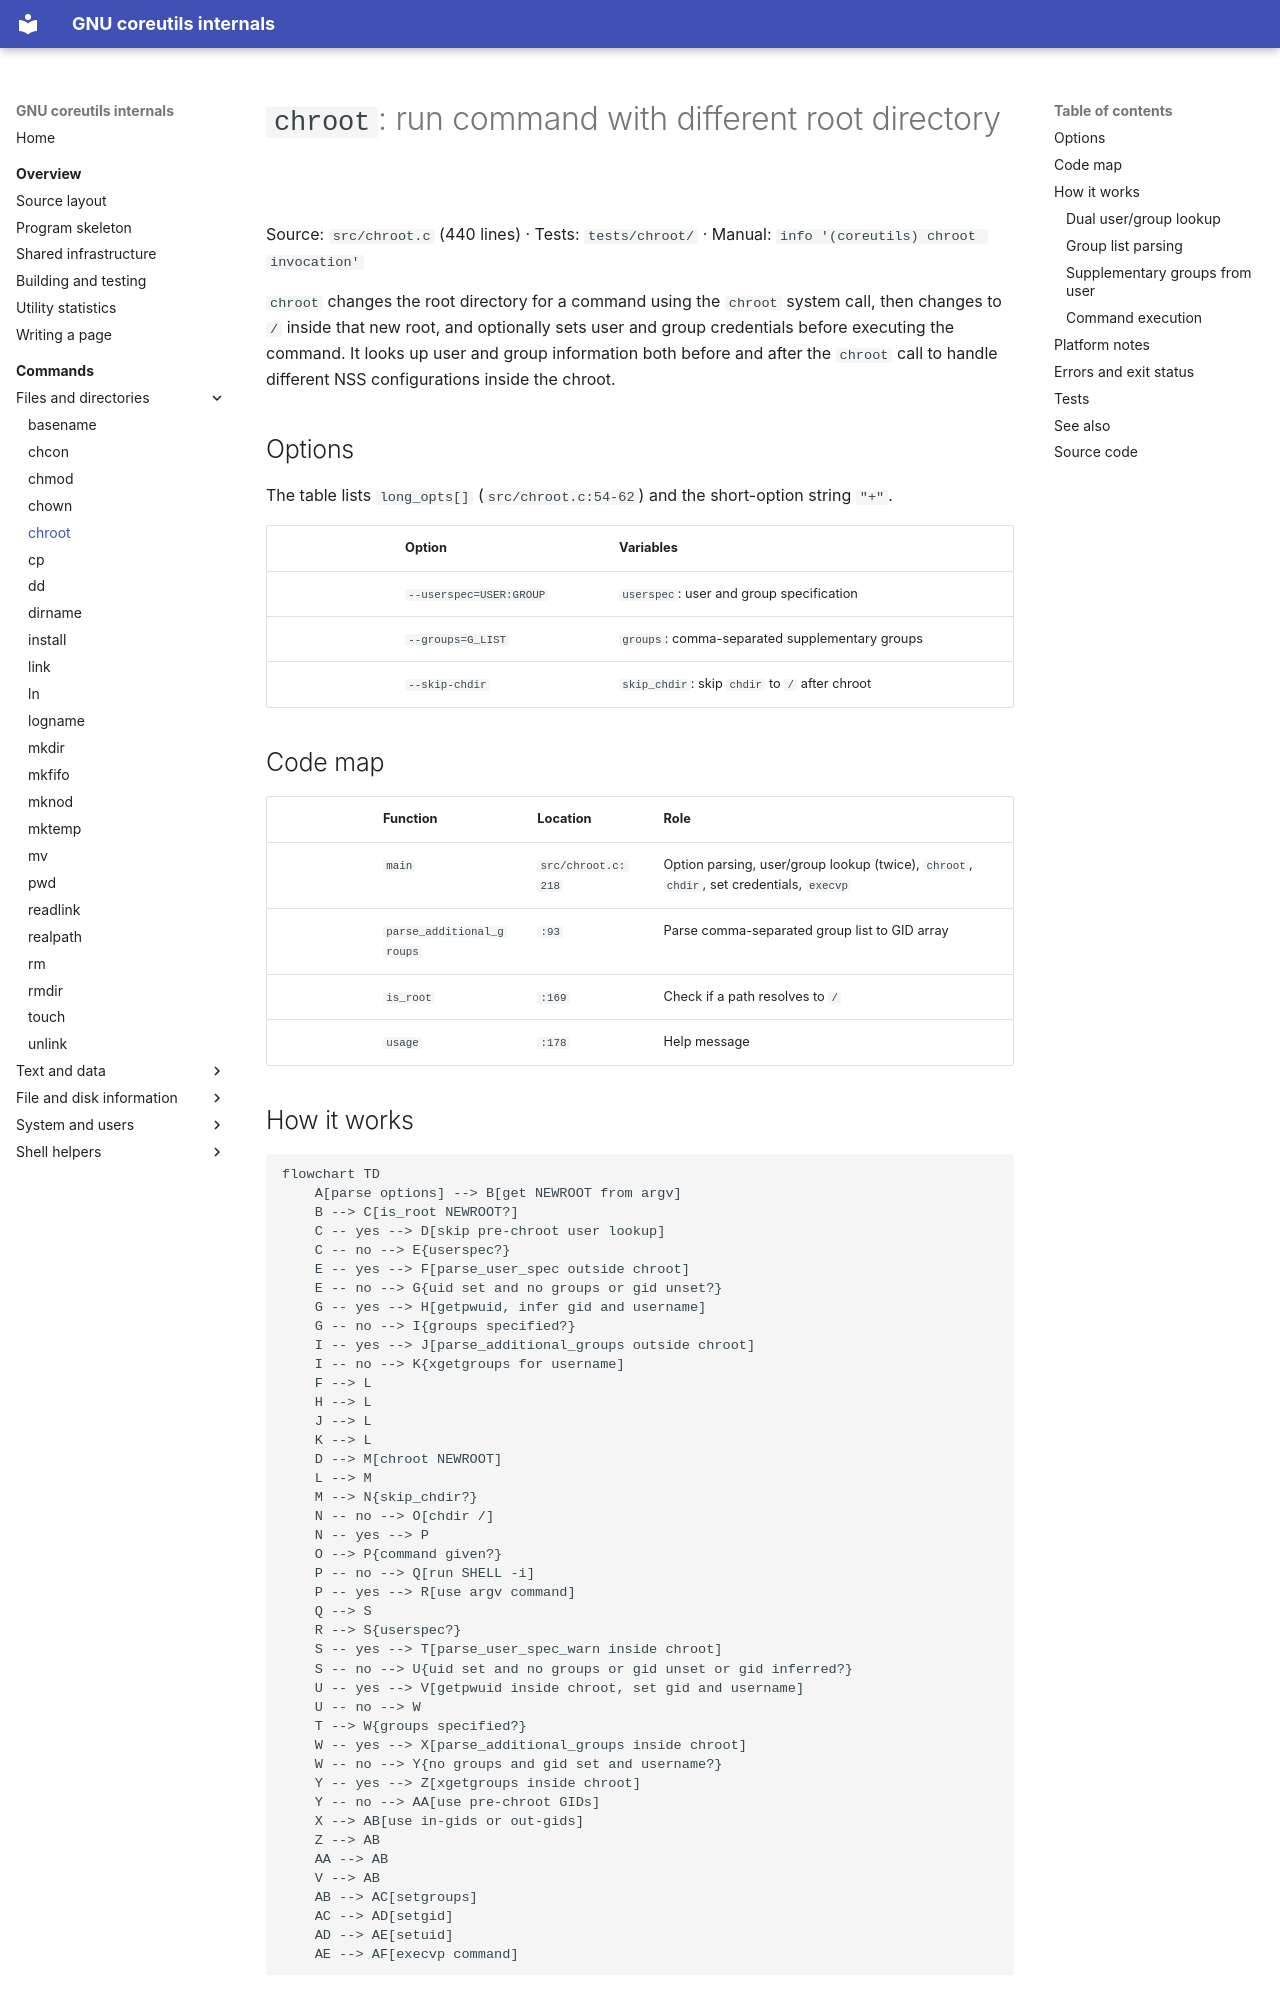

repository: andrewh/coreutils · page: commands/chroot/index.html · generator: mkdocs

# `chroot`: run command with different root directory

Source: `src/chroot.c` (440 lines) · Tests: `tests/chroot/` ·
Manual: `info '(coreutils) chroot invocation'`

`chroot` changes the root directory for a command using the `chroot` system
call, then changes to `/` inside that new root, and optionally sets user and group
credentials before executing the command. It looks up user and group
information both before and after the `chroot` call to handle different NSS
configurations inside the chroot.

## Options

The table lists `long_opts[]` (`src/chroot.c:54-62`) and the short-option
string `"+"`.

|| Option | Variables |
||---|---|
|| `--userspec=USER:GROUP` | `userspec`: user and group specification |
|| `--groups=G_LIST` | `groups`: comma-separated supplementary groups |
|| `--skip-chdir` | `skip_chdir`: skip `chdir` to `/` after chroot |

## Code map

|| Function | Location | Role |
||---|---|---|
|| `main` | `src/chroot.c:218` | Option parsing, user/group lookup (twice), `chroot`, `chdir`, set credentials, `execvp` |
|| `parse_additional_groups` | `:93` | Parse comma-separated group list to GID array |
|| `is_root` | `:169` | Check if a path resolves to `/` |
|| `usage` | `:178` | Help message |

## How it works

```mermaid
flowchart TD
    A[parse options] --> B[get NEWROOT from argv]
    B --> C[is_root NEWROOT?]
    C -- yes --> D[skip pre-chroot user lookup]
    C -- no --> E{userspec?}
    E -- yes --> F[parse_user_spec outside chroot]
    E -- no --> G{uid set and no groups or gid unset?}
    G -- yes --> H[getpwuid, infer gid and username]
    G -- no --> I{groups specified?}
    I -- yes --> J[parse_additional_groups outside chroot]
    I -- no --> K{xgetgroups for username]
    F --> L
    H --> L
    J --> L
    K --> L
    D --> M[chroot NEWROOT]
    L --> M
    M --> N{skip_chdir?}
    N -- no --> O[chdir /]
    N -- yes --> P
    O --> P{command given?}
    P -- no --> Q[run SHELL -i]
    P -- yes --> R[use argv command]
    Q --> S
    R --> S{userspec?}
    S -- yes --> T[parse_user_spec_warn inside chroot]
    S -- no --> U{uid set and no groups or gid unset or gid inferred?}
    U -- yes --> V[getpwuid inside chroot, set gid and username]
    U -- no --> W
    T --> W{groups specified?}
    W -- yes --> X[parse_additional_groups inside chroot]
    W -- no --> Y{no groups and gid set and username?}
    Y -- yes --> Z[xgetgroups inside chroot]
    Y -- no --> AA[use pre-chroot GIDs]
    X --> AB[use in-gids or out-gids]
    Z --> AB
    AA --> AB
    V --> AB
    AB --> AC[setgroups]
    AC --> AD[setgid]
    AD --> AE[setuid]
    AE --> AF[execvp command]
```
